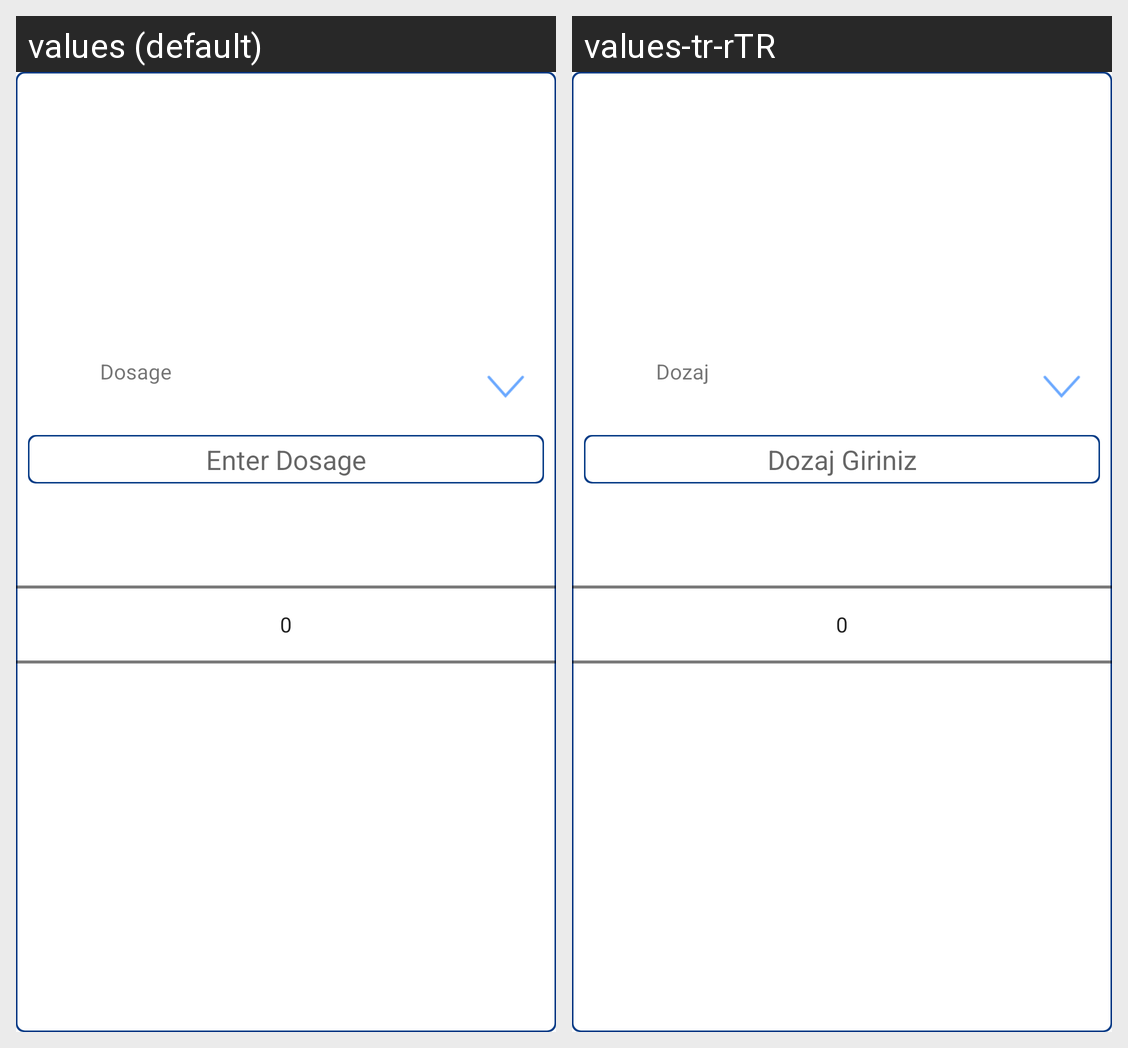

For this localized Android screen grid, give each drawn string resource with its value in every locale shown.
Android screen res/layout/doctordosagecard.xml rendered under 2 locales, left to right: values (default), values-tr-rTR. Device: Nexus 5 (rendered at 1080×1920; each locale shown at half size, 540×960, under a caption strip naming it); theme AppTheme.
Strings drawn on this screen, with the default value and each locale's value (text and hints the layout hard-codes, and strings that could not be matched under every locale, appear in the picture but are not listed):

dosage
  values: Dosage
  values-tr-rTR: Dozaj

enterdosage
  values: Enter Dosage
  values-tr-rTR: Dozaj Giriniz
